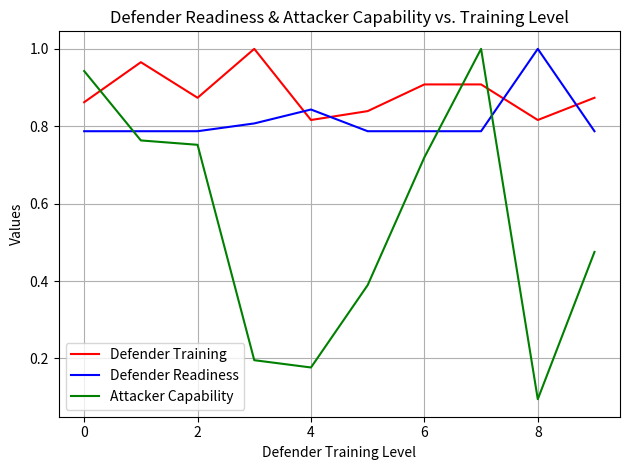

This chart was generated by the following Python code:
#Author:  Mehrnoush Vaseghipanah
# Research papaer

import numpy as np
import random
import matplotlib.pyplot as plt

def cvss_to_severity(score):
  """
  Maps CVSS score to a severity level (color).
  """
  if score >= 7.0:
    return "Red (High)"
  elif score >= 4.0:
    return "Orange (Medium)"
  elif score >= 0.1:
    return "Green (low)"
  else:
    return "Gray (Unknown)"

def fuzzy_readiness(training, experience, vulnerability):
  """
  Simulates readiness using fuzzy logic (triangular membership functions).
  """
  low_train = (0, 20, 50)  # Triangular membership function for low training
  mid_train = (30, 60, 90)  # Triangular membership function for medium training
  high_train = (70, 100, 100)  # Triangular membership function for high training

  low_exp = (0, 2, 5)  # Triangular membership function for low experience
  mid_exp = (3, 7, 10)  # Triangular membership function for medium experience
  high_exp = (8, 10, 10)  # Triangular membership function for high experience

  low_vuln = (0, 0, 3)  # Triangular membership function for low vulnerability
  mid_vuln = (2, 5, 8)  # Triangular membership function for medium vulnerability
  high_vuln = (7, 10, 10)  # Triangular membership function for high vulnerability

  train_value = min(max(0, (training - low_train[0]) / (mid_train[0] - low_train[0])), 1) \
                if low_train[0] < mid_train[0] else min(max(0, (high_train[1] - training) / (high_train[1] - mid_train[1])), 1)
  exp_value = min(max(0, (experience - low_exp[0]) / (mid_exp[0] - low_exp[0])), 1) \
               if low_exp[0] < mid_exp[0] else min(max(0, (high_exp[1] - experience) / (high_exp[1] - mid_exp[1])), 1)
  vuln_value = min(max(0, (vulnerability - low_vuln[0]) / (mid_vuln[0] - low_vuln[0])), 1) \
                if low_vuln[0] < mid_vuln[0] else min(max(0, (high_vuln[1] - vulnerability) / (high_vuln[1] - mid_vuln[1])), 1)

  # Simple averaging for simplicity (more complex fuzzy rules can be implemented)
  readiness = (train_value + exp_value + (1 - vuln_value)) / 3
  return readiness

def simulate_game():
  """
  Simulates a single game between defenders and attackers.
  """
  defender_training = random.randint(70, 90)  # Simulate random training level
  defender_experience = random.randint(7, 10)  # Simulate random experience level
  attacker_capability = random.uniform(0.1, 10.0)  # Simulate random CVSS score

  defender_readiness = fuzzy_readiness(defender_training, defender_experience, attacker_capability)
  attacker_advantage = random.uniform(0.0, 1.0)  # Simulate random attacker advantage

  # Simple win/lose logic based on readiness and attacker advantage
  if defender_readiness > (attacker_advantage + 0.2):
    print(f"Defenders win! Readiness: {defender_readiness:.2f} (high), Vulnerability: {attacker_capability:.1f} ({cvss_to_severity(attacker_capability)})")
  else:
    print(f"Attackers win! Readiness: {defender_readiness:.2f}, Advantage: {attacker_advantage:.2f}, Vulnerability: {attacker_capability:.1f} ({cvss_to_severity(attacker_capability)})")

  return defender_training, defender_readiness, attacker_capability

# Run simulations and collect data
training_levels = []
readiness_values = []
attacker_capability_values = []
for _ in range(10):
  training, readiness, vulnerability = simulate_game()
  training_levels.append(training)
  readiness_values.append(readiness)
  attacker_capability_values.append(vulnerability)

# Normalization
readiness_values = readiness_values / np.max(readiness_values)
training_levels = training_levels / np.max(training_levels)
attacker_capability_values = attacker_capability_values/np.max(attacker_capability_values)
# Plot readiness vs training
plt.plot(training_levels, label="Defender Training", color='red')
plt.plot(readiness_values, label="Defender Readiness", color='Blue')
plt.plot(attacker_capability_values, label="Attacker Capability", color='green')
plt.xlabel("Defender Training Level")
plt.ylabel("Values")
plt.title("Defender Readiness & Attacker Capability vs. Training Level")
plt.grid(True)
plt.legend()
plt.tight_layout()
plt.show()



'''
Junior, mid and Senior Level	
    defender_training = random.randint(40, 90)
    defender_experience = random.randint(4, 10)
    attacker_vulnerability = random.uniform(0.1, 10.0)
mid and Senior Level	
    defender_training = random.randint(60, 90)
    defender_experience = random.randint(6, 10)
    attacker_vulnerability = random.uniform(0.1, 10.0)
Senior Level
    defender_training = random.randint(70, 90)
    defender_experience = random.randint(7, 10)
    attacker_vulnerability = random.uniform(0.1, 10.0)
'''
